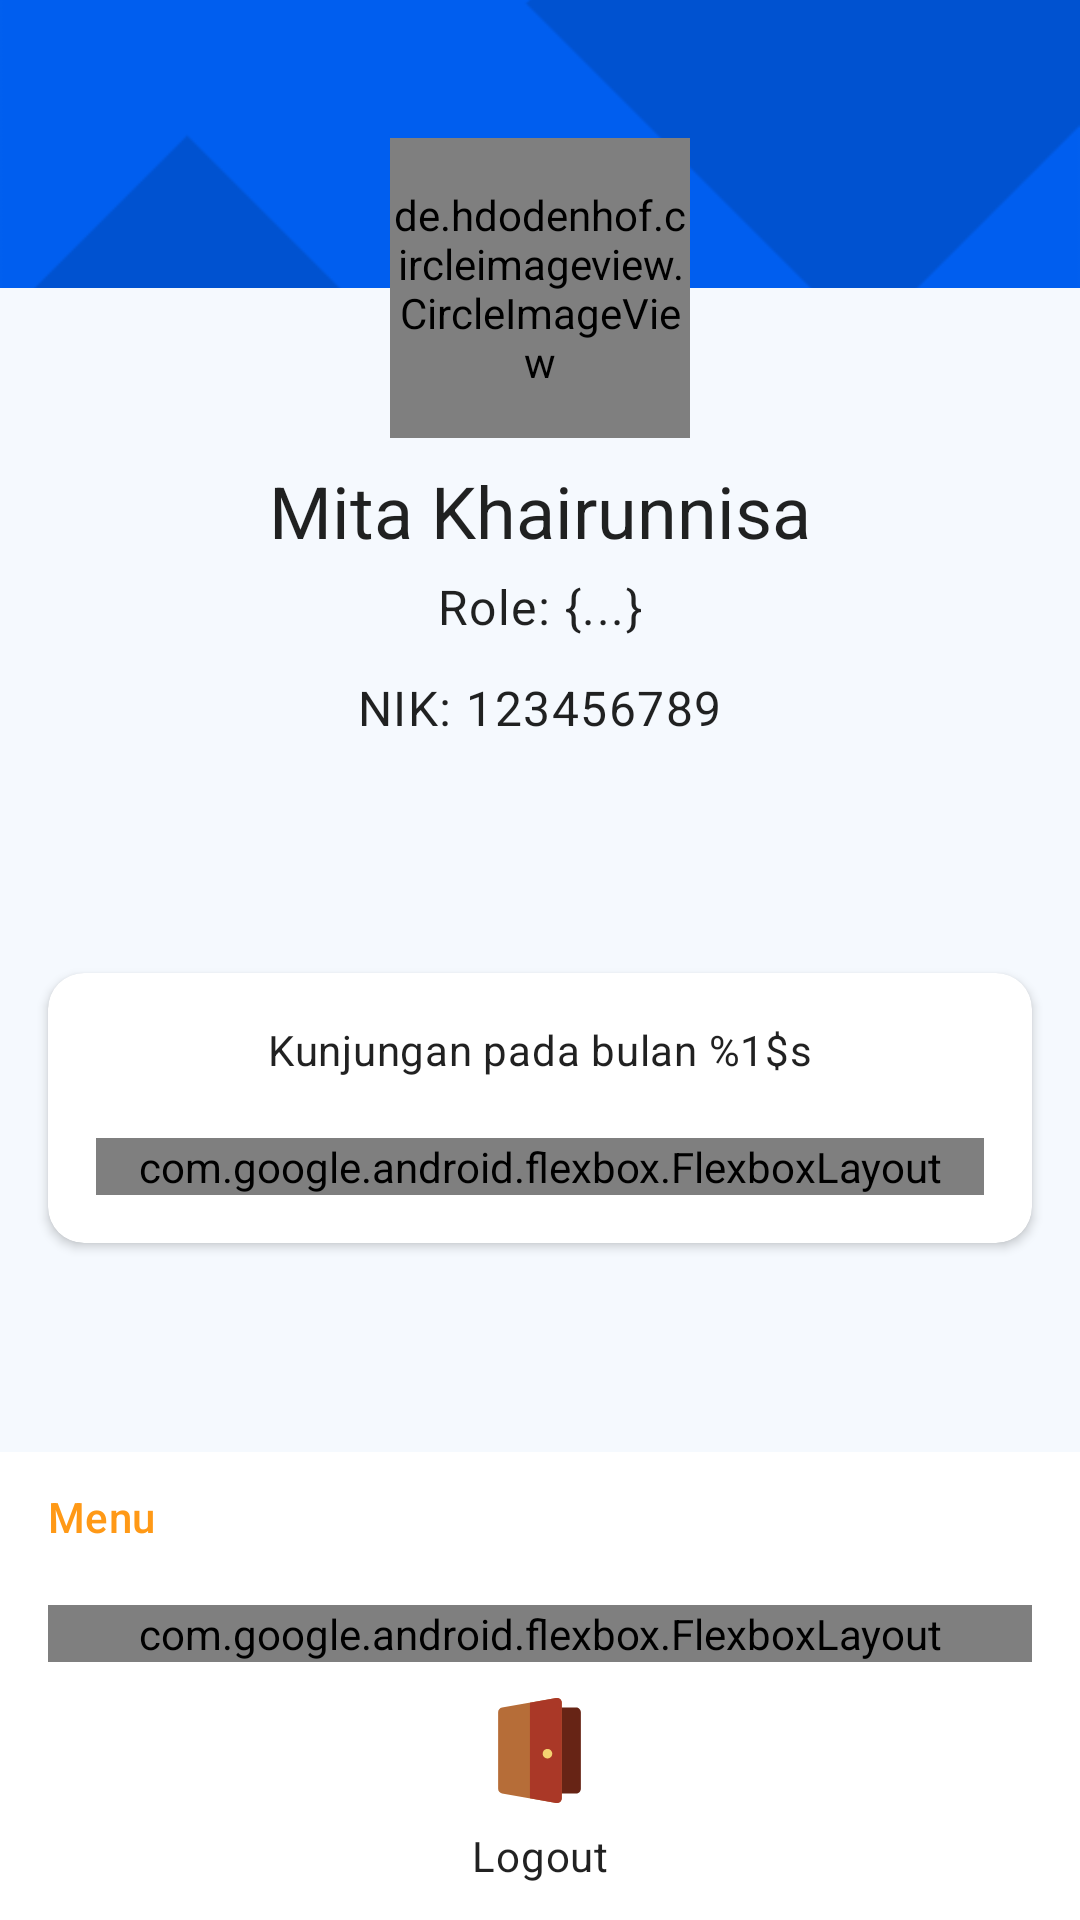

Layout XML and referenced resources for this Android screen:
<!-- AndroidManifest.xml: application theme Theme.StoreChallenge -->
<!-- res/layout/fragment_main_menu.xml -->
<?xml version="1.0" encoding="utf-8"?>
<androidx.constraintlayout.widget.ConstraintLayout xmlns:android="http://schemas.android.com/apk/res/android"
    xmlns:tools="http://schemas.android.com/tools"
    android:layout_width="match_parent"
    android:layout_height="match_parent"
    style="@style/Background"
    xmlns:app="http://schemas.android.com/apk/res-auto"
    tools:context=".presentation.fragment.main_menu.MainMenuFragment">

    <androidx.constraintlayout.widget.Guideline
        android:id="@+id/mm_guideline_1"
        android:layout_width="match_parent"
        android:layout_height="wrap_content"
        app:layout_constraintGuide_percent="0.075"
        android:orientation="horizontal"/>

    <androidx.constraintlayout.widget.Guideline
        android:id="@+id/mm_guideline_2"
        android:layout_width="match_parent"
        android:layout_height="wrap_content"
        app:layout_constraintGuide_percent="0.15"
        android:orientation="horizontal"/>

    <androidx.constraintlayout.widget.Guideline
        android:id="@+id/mm_guideline_3"
        android:layout_width="match_parent"
        android:layout_height="wrap_content"
        app:layout_constraintGuide_percent="0.225"
        android:orientation="horizontal"/>

    <ImageView
        android:id="@+id/mm_background"
        android:layout_width="match_parent"
        android:layout_height="0dp"
        android:scaleType="centerCrop"
        android:src="@drawable/bg_profile"
        app:layout_constraintBottom_toTopOf="@+id/mm_guideline_2"
        app:layout_constraintTop_toTopOf="parent" />

    <LinearLayout
        android:id="@+id/mm_layout_user_info"
        android:layout_width="match_parent"
        android:layout_height="wrap_content"
        android:paddingVertical="@dimen/component_margin"
        android:paddingHorizontal="@dimen/layout_padding_horizontal_small"
        android:gravity="center_horizontal"
        android:orientation="vertical"
        app:layout_constraintTop_toBottomOf="@id/mm_iv_profile">

        <TextView
            android:id="@+id/mm_tv_name"
            android:layout_width="wrap_content"
            android:layout_height="wrap_content"
            android:text="Mita Khairunnisa"
            android:textAppearance="@style/TextAppearance.StoreChallenge.Headline5"/>

        <TextView
            android:id="@+id/mm_tv_role"
            android:layout_width="wrap_content"
            android:layout_height="wrap_content"
            android:layout_marginTop="@dimen/component_margin_small"
            android:text="Role: {...}"
            android:textAppearance="@style/TextAppearance.StoreChallenge.Body1"/>

        <TextView
            android:id="@+id/mm_tv_nik"
            android:layout_width="wrap_content"
            android:layout_height="wrap_content"
            android:layout_marginTop="@dimen/component_margin_medium"
            android:text="NIK: 123456789"
            android:textAppearance="@style/TextAppearance.StoreChallenge.Body1"/>
    </LinearLayout>

    <de.hdodenhof.circleimageview.CircleImageView
        android:id="@+id/mm_iv_profile"
        android:layout_width="@dimen/image_profile"
        android:layout_height="@dimen/image_profile"
        app:layout_constraintTop_toBottomOf="@id/mm_guideline_1"
        app:layout_constraintBottom_toTopOf="@id/mm_guideline_3"
        app:layout_constraintStart_toStartOf="parent"
        app:layout_constraintEnd_toEndOf="parent"
        app:civ_border_color="@color/white"
        app:civ_border_width="3dp"
        android:src="@color/black"/>

    <ImageButton
        android:layout_width="wrap_content"
        android:layout_height="wrap_content"
        android:src="@drawable/ic_sync"
        android:background="@null"
        android:layout_margin="@dimen/layout_padding_horizontal_small"
        app:layout_constraintTop_toTopOf="parent"
        app:layout_constraintEnd_toEndOf="parent"/>

    <androidx.cardview.widget.CardView
        android:layout_width="match_parent"
        android:layout_height="wrap_content"
        app:layout_constraintTop_toBottomOf="@id/mm_layout_user_info"
        app:layout_constraintBottom_toTopOf="@id/mm_layout_menu"
        app:cardCornerRadius="12dp"
        android:layout_marginHorizontal="@dimen/layout_padding_horizontal_small">

       <LinearLayout
           android:layout_width="match_parent"
           android:layout_height="match_parent"
           android:padding="@dimen/layout_padding_horizontal_small"
           android:orientation="vertical">

           <TextView
               android:layout_width="match_parent"
               android:layout_height="wrap_content"
               android:gravity="center"
               android:text="@string/title_visit"
               android:textAppearance="@style/TextAppearance.StoreChallenge.Body2"/>

           <com.google.android.flexbox.FlexboxLayout
               android:layout_width="match_parent"
               android:layout_height="wrap_content"
               android:layout_marginTop="@dimen/component_margin_large"
               app:justifyContent="space_between">

               <LinearLayout
                   android:layout_width="wrap_content"
                   android:layout_height="wrap_content"
                   android:orientation="vertical"
                   android:padding="@dimen/component_margin"
                   android:gravity="center">

                   <TextView
                       android:layout_width="wrap_content"
                       android:layout_height="wrap_content"
                       android:textAppearance="@style/TextAppearance.MaterialComponents.Headline6"
                       app:drawableStartCompat="@drawable/ic_warning"
                       android:text="150"
                       android:gravity="center_vertical"
                       android:drawablePadding="@dimen/component_margin_small"/>

                   <TextView
                       android:layout_width="wrap_content"
                       android:layout_height="wrap_content"
                       android:text="Total Store"
                       android:layout_marginTop="@dimen/component_margin_medium"
                       android:textAppearance="@style/TextAppearance.StoreChallenge.Body2"/>

               </LinearLayout>

               <LinearLayout
                   android:layout_width="wrap_content"
                   android:layout_height="wrap_content"
                   android:orientation="vertical"
                   android:padding="@dimen/component_margin"
                   android:gravity="center">

                   <TextView
                       android:layout_width="wrap_content"
                       android:layout_height="wrap_content"
                       android:textAppearance="@style/TextAppearance.MaterialComponents.Headline6"
                       app:drawableStartCompat="@drawable/ic_check_circle"
                       android:text="150"
                       android:gravity="center_vertical"
                       android:drawablePadding="@dimen/component_margin_small"/>

                   <TextView
                       android:layout_width="wrap_content"
                       android:layout_height="wrap_content"
                       android:text="Actual Store"
                       android:layout_marginTop="@dimen/component_margin_medium"
                       android:textAppearance="@style/TextAppearance.StoreChallenge.Body2"/>

               </LinearLayout>

               <LinearLayout
                   android:layout_width="wrap_content"
                   android:layout_height="wrap_content"
                   android:orientation="vertical"
                   android:padding="@dimen/component_margin"
                   android:gravity="center">

                   <TextView
                       android:layout_width="wrap_content"
                       android:layout_height="wrap_content"
                       android:textAppearance="@style/TextAppearance.MaterialComponents.Headline6"
                       app:drawableStartCompat="@drawable/ic_check_circle"
                       android:text="150"
                       android:gravity="center_vertical"
                       android:drawablePadding="@dimen/component_margin_small"/>

                   <TextView
                       android:layout_width="wrap_content"
                       android:layout_height="wrap_content"
                       android:text="Percentage"
                       android:layout_marginTop="@dimen/component_margin_medium"
                       android:textAppearance="@style/TextAppearance.StoreChallenge.Body2"/>

               </LinearLayout>


           </com.google.android.flexbox.FlexboxLayout>

       </LinearLayout>

    </androidx.cardview.widget.CardView>

    <LinearLayout
        android:id="@+id/mm_layout_menu"
        android:layout_width="match_parent"
        android:layout_height="wrap_content"
        style="@style/MenuBackground"
        android:orientation="vertical"
        android:paddingHorizontal="@dimen/layout_padding_horizontal_small"
        android:paddingVertical="@dimen/component_margin_medium"
        app:layout_constraintBottom_toBottomOf="parent">

        <TextView
            android:id="@+id/mm_title_menu"
            android:layout_width="wrap_content"
            android:layout_height="wrap_content"
            android:textAppearance="@style/TextAppearance.StoreChallenge.Subtitle2"
            android:textColor="@color/yellow"
            android:text="@string/menu_menu"/>

        <com.google.android.flexbox.FlexboxLayout
            android:layout_width="match_parent"
            android:layout_height="wrap_content"
            app:layout_constraintTop_toBottomOf="@id/mm_title_menu"
            android:layout_marginTop="@dimen/component_margin_large"
            app:justifyContent="space_between">

            <TextView
                android:id="@+id/mm_btn_visit"
                android:layout_width="wrap_content"
                android:layout_height="wrap_content"
                style="@style/Widget.StoreChallenge.MenuButton"
                android:text="@string/menu_visit"
                app:drawableTopCompat="@drawable/ic_store" />

            <TextView
                android:id="@+id/mm_btn_target"
                android:layout_width="wrap_content"
                android:layout_height="wrap_content"
                style="@style/Widget.StoreChallenge.MenuButton"
                android:text="@string/menu_target"
                app:drawableTopCompat="@drawable/ic_target" />

            <TextView
                android:id="@+id/mm_btn_dashboard"
                android:layout_width="wrap_content"
                android:layout_height="wrap_content"
                style="@style/Widget.StoreChallenge.MenuButton"
                android:text="@string/menu_dashboard"
                app:drawableTopCompat="@drawable/ic_dashboard" />

            <TextView
                android:id="@+id/mm_btn_history"
                android:layout_width="wrap_content"
                android:layout_height="wrap_content"
                style="@style/Widget.StoreChallenge.MenuButton"
                android:text="@string/menu_transmission_history"
                app:drawableTopCompat="@drawable/ic_transmission" />

        </com.google.android.flexbox.FlexboxLayout>

        <TextView
            android:id="@+id/mm_btn_logout"
            android:layout_width="wrap_content"
            android:layout_height="wrap_content"
            style="@style/Widget.StoreChallenge.MenuButton"
            app:drawableTopCompat="@drawable/ic_logout"
            android:layout_gravity="center"
            android:layout_marginTop="@dimen/component_margin_medium"
            android:text="@string/menu_logout"/>

    </LinearLayout>


</androidx.constraintlayout.widget.ConstraintLayout>
<!-- resources referenced by this layout -->
<resources>
  <color name="black">#FF000000</color>
  <color name="white">#FFFFFFFF</color>
  <color name="yellow">#FF9916</color>
  <dimen name="component_margin">8dp</dimen>
  <dimen name="component_margin_large">20dp</dimen>
  <dimen name="component_margin_medium">12dp</dimen>
  <dimen name="component_margin_small">5dp</dimen>
  <dimen name="image_profile">100dp</dimen>
  <dimen name="layout_padding_horizontal_small">16dp</dimen>
  <string name="menu_dashboard">Dashboard</string>
  <string name="menu_logout">Logout</string>
  <string name="menu_menu">Menu</string>
  <string name="menu_target">Target Install CDFDPC</string>
  <string name="menu_transmission_history">Transmission History</string>
  <string name="menu_visit">Kunjungan</string>
  <string name="title_visit">Kunjungan pada bulan %1$s</string>
  <style name="Background">
          <item name="android:background">@color/blue_100</item>
      </style>
  <style name="MenuBackground">
          <item name="android:background">@color/white</item>
      </style>
  <style name="TextAppearance.StoreChallenge.Body1" parent="TextAppearance.MaterialComponents.Body1" />
  <style name="TextAppearance.StoreChallenge.Body2" parent="TextAppearance.MaterialComponents.Body2" />
  <style name="TextAppearance.StoreChallenge.Headline5" parent="TextAppearance.MaterialComponents.Headline5" />
  <style name="TextAppearance.StoreChallenge.Subtitle2" parent="TextAppearance.MaterialComponents.Subtitle2" />
  <style name="Widget.StoreChallenge.MenuButton" parent="Widget.AppCompat.TextView">
          <item name="android:drawablePadding">@dimen/component_margin</item>
          <item name="android:textAppearance">@style/TextAppearance.StoreChallenge.Body2</item>
          <item name="android:width">100dp</item>
          <item name="android:gravity">center</item>
      </style>
  <color name="green">#51CF66</color>
  <dimen name="menu_icon_size">35dp</dimen>
  <color name="blue_100">#F5F9FE</color>
  <color name="blue_500">#005EEF</color>
  <color name="blue_700">#0052D0</color>
  <color name="teal_200">#24CCBF</color>
  <color name="teal_700">#FF018786</color>
  <style name="Widget.StoreChallenge.EditText" parent="Widget.AppCompat.EditText">
          <item name="android:background">@drawable/bg_text_input</item>
          <item name="android:textAppearance">@style/TextAppearance.StoreChallenge.Body1</item>
          <item name="android:padding">@dimen/component_margin_medium</item>
          <item name="android:drawablePadding">@dimen/component_margin</item>
      </style>
  <style name="Widget.StoreChallenge.CheckBox" parent="Widget.MaterialComponents.CompoundButton.CheckBox">
  
          <item name="android:buttonTint">?colorPrimary</item>
          <item name="android:textColor">?colorPrimary</item>
          <item name="android:textAppearance">@style/TextAppearance.StoreChallenge.Body2</item>
      </style>
  <!-- drawable bg_text_input (drawable) -->
  <?xml version="1.0" encoding="utf-8"?>
  <selector xmlns:android="http://schemas.android.com/apk/res/android">
      <item android:drawable="@drawable/bg_text_input_selected" android:state_focused="true"/>
      <item android:drawable="@drawable/bg_text_input_unselected" android:state_focused="false"/>
  </selector>
  <!-- drawable bg_text_input_selected (drawable) -->
  <?xml version="1.0" encoding="utf-8"?>
  <shape xmlns:android="http://schemas.android.com/apk/res/android">
      <stroke android:color="?colorPrimary" android:width="1dp"/>
      <corners android:radius="@dimen/text_input_radius"/>
  </shape>
  <!-- drawable bg_text_input_unselected (drawable) -->
  <?xml version="1.0" encoding="utf-8"?>
  <shape xmlns:android="http://schemas.android.com/apk/res/android">
      <stroke android:color="@color/gray" android:width="1dp"/>
      <corners android:radius="@dimen/text_input_radius"/>
  </shape>
  <dimen name="text_input_radius">8dp</dimen>
  <color name="gray">#C2C2C2</color>
</resources>
